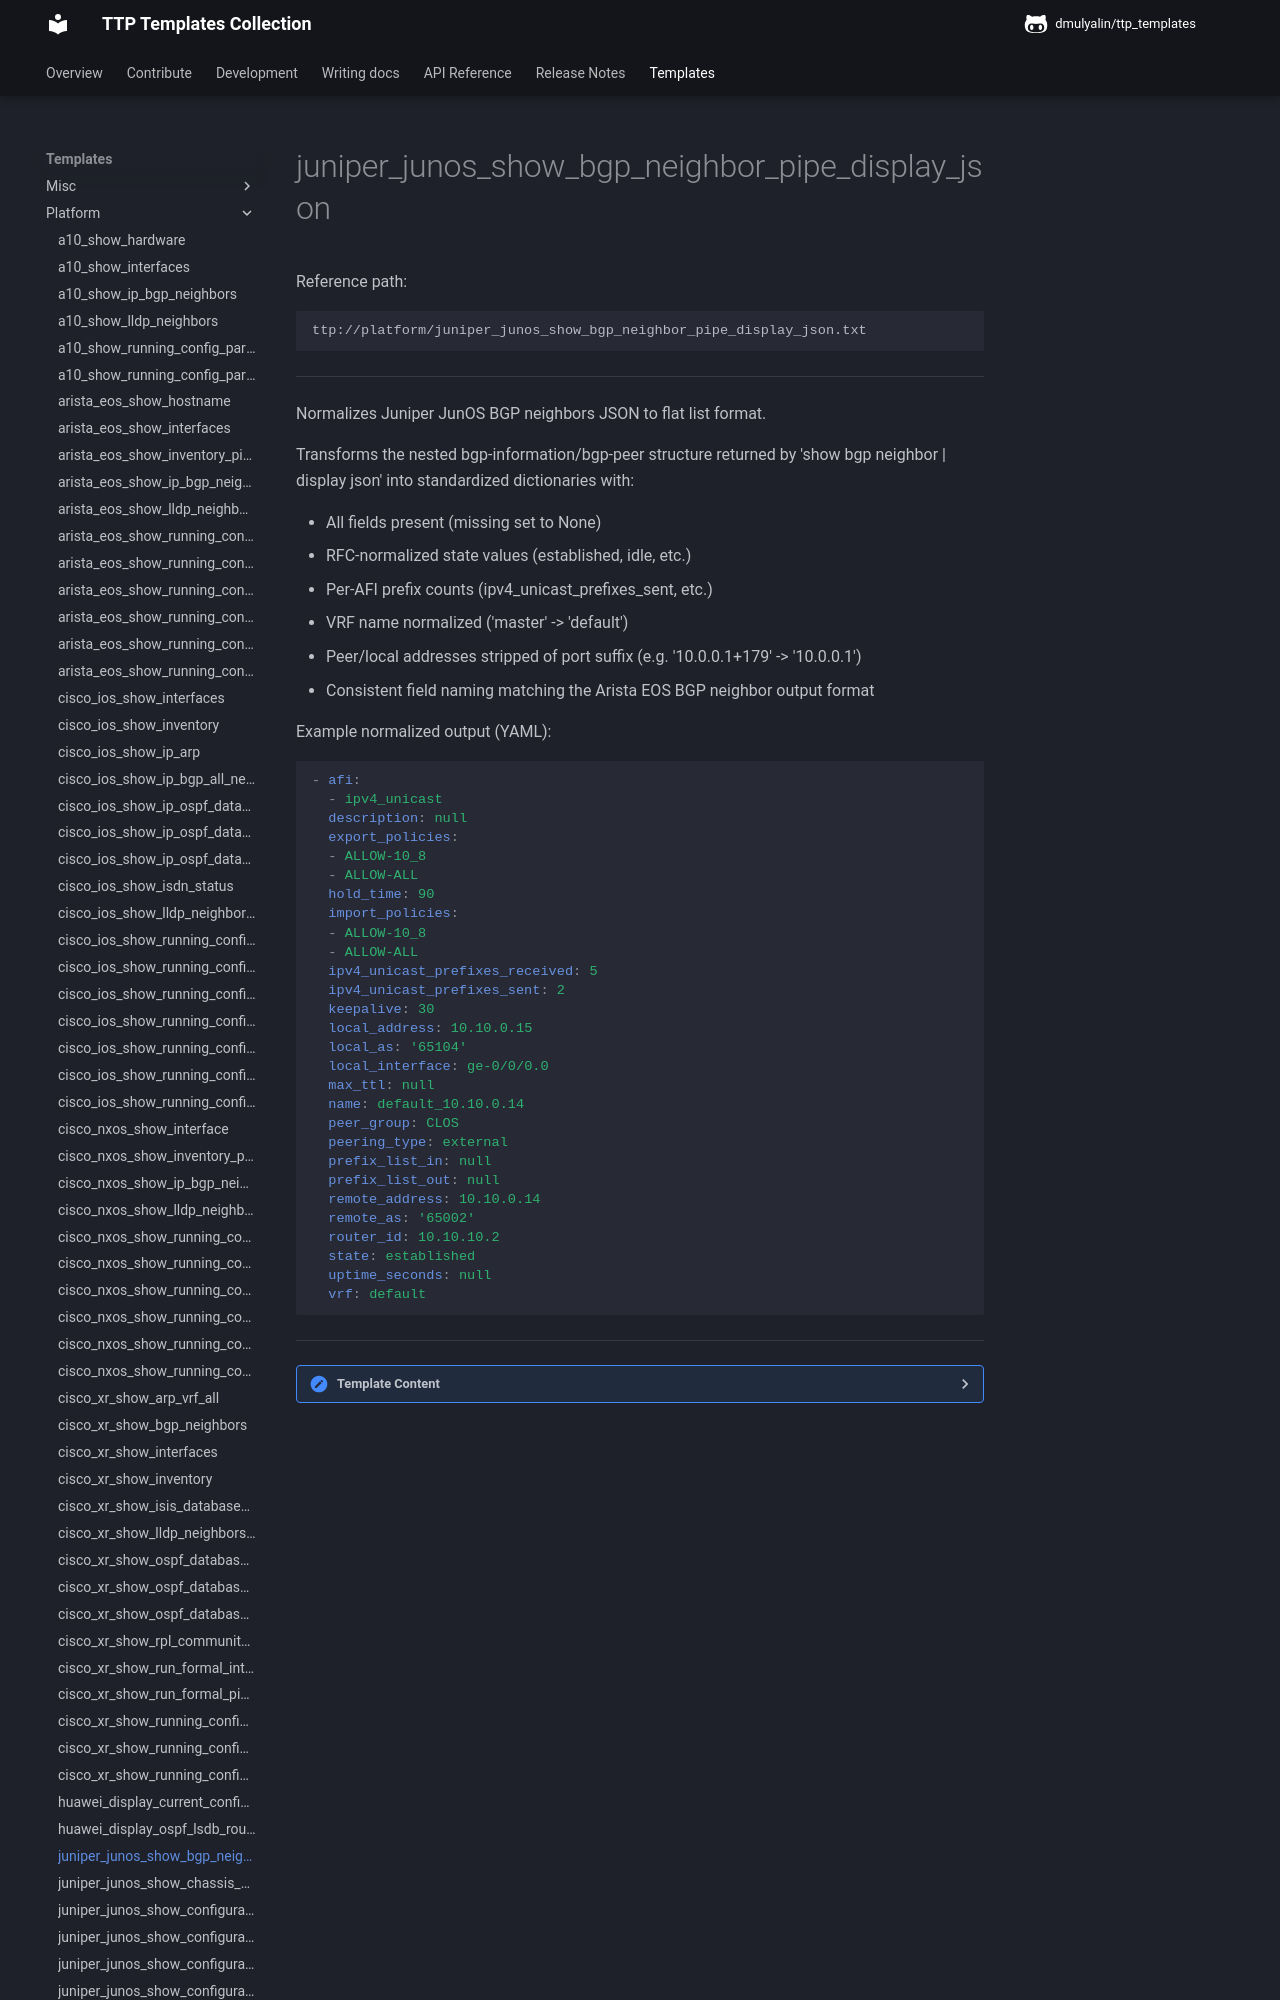

repository: dmulyalin/ttp_templates · page: ttp_templates/platform.juniper_junos_show_bgp_neighbor_pipe_display_json/index.html · generator: mkdocs

Reference path:
```
ttp://platform/juniper_junos_show_bgp_neighbor_pipe_display_json.txt
```

---



Normalizes Juniper JunOS BGP neighbors JSON to flat list format.

Transforms the nested bgp-information/bgp-peer structure returned by
'show bgp neighbor | display json' into standardized dictionaries with:

- All fields present (missing set to None)
- RFC-normalized state values (established, idle, etc.)
- Per-AFI prefix counts (ipv4_unicast_prefixes_sent, etc.)
- VRF name normalized ('master' -> 'default')
- Peer/local addresses stripped of port suffix (e.g. '10.0.0.1+179' -> '10.0.0.1')
- Consistent field naming matching the Arista EOS BGP neighbor output format

Example normalized output (YAML):

```yaml
- afi:
  - ipv4_unicast
  description: null
  export_policies:
  - ALLOW-10_8
  - ALLOW-ALL
  hold_time: 90
  import_policies:
  - ALLOW-10_8
  - ALLOW-ALL
  ipv4_unicast_prefixes_received: 5
  ipv4_unicast_prefixes_sent: 2
  keepalive: 30
  local_address: 10.10.0.15
  local_as: '65104'
  local_interface: ge-0/0/0.0
  max_ttl: null
  name: default_10.10.0.14
  peer_group: CLOS
  peering_type: external
  prefix_list_in: null
  prefix_list_out: null
  remote_address: 10.10.0.14
  remote_as: '65002'
  router_id: 10.10.10.2
  state: established
  uptime_seconds: null
  vrf: default
```



---

<details><summary>Template Content</summary>
```
<template name="junper_junos_bgp_neighbors" results="per_template">
<doc>
Normalizes Juniper JunOS BGP neighbors JSON to flat list format.

Transforms the nested bgp-information/bgp-peer structure returned by
'show bgp neighbor | display json' into standardized dictionaries with:

- All fields present (missing set to None)
- RFC-normalized state values (established, idle, etc.)
- Per-AFI prefix counts (ipv4_unicast_prefixes_sent, etc.)
- VRF name normalized ('master' -> 'default')
- Peer/local addresses stripped of port suffix (e.g. '10.0.0.1+179' -> '10.0.0.1')
- Consistent field naming matching the Arista EOS BGP neighbor output format

Example normalized output (YAML):

'''yaml
- afi:
  - ipv4_unicast
  description: null
  export_policies:
  - ALLOW-10_8
  - ALLOW-ALL
  hold_time: 90
  import_policies:
  - ALLOW-10_8
  - ALLOW-ALL
  ipv4_unicast_prefixes_received: 5
  ipv4_unicast_prefixes_sent: 2
  keepalive: 30
  local_address: 10.10.0.15
  local_as: '65104'
  local_interface: ge-0/0/0.0
  max_ttl: null
  name: default_10.10.0.14
  peer_group: CLOS
  peering_type: external
  prefix_list_in: null
  prefix_list_out: null
  remote_address: 10.10.0.14
  remote_as: '65002'
  router_id: 10.10.10.2
  state: established
  uptime_seconds: null
  vrf: default
'''
</doc>
